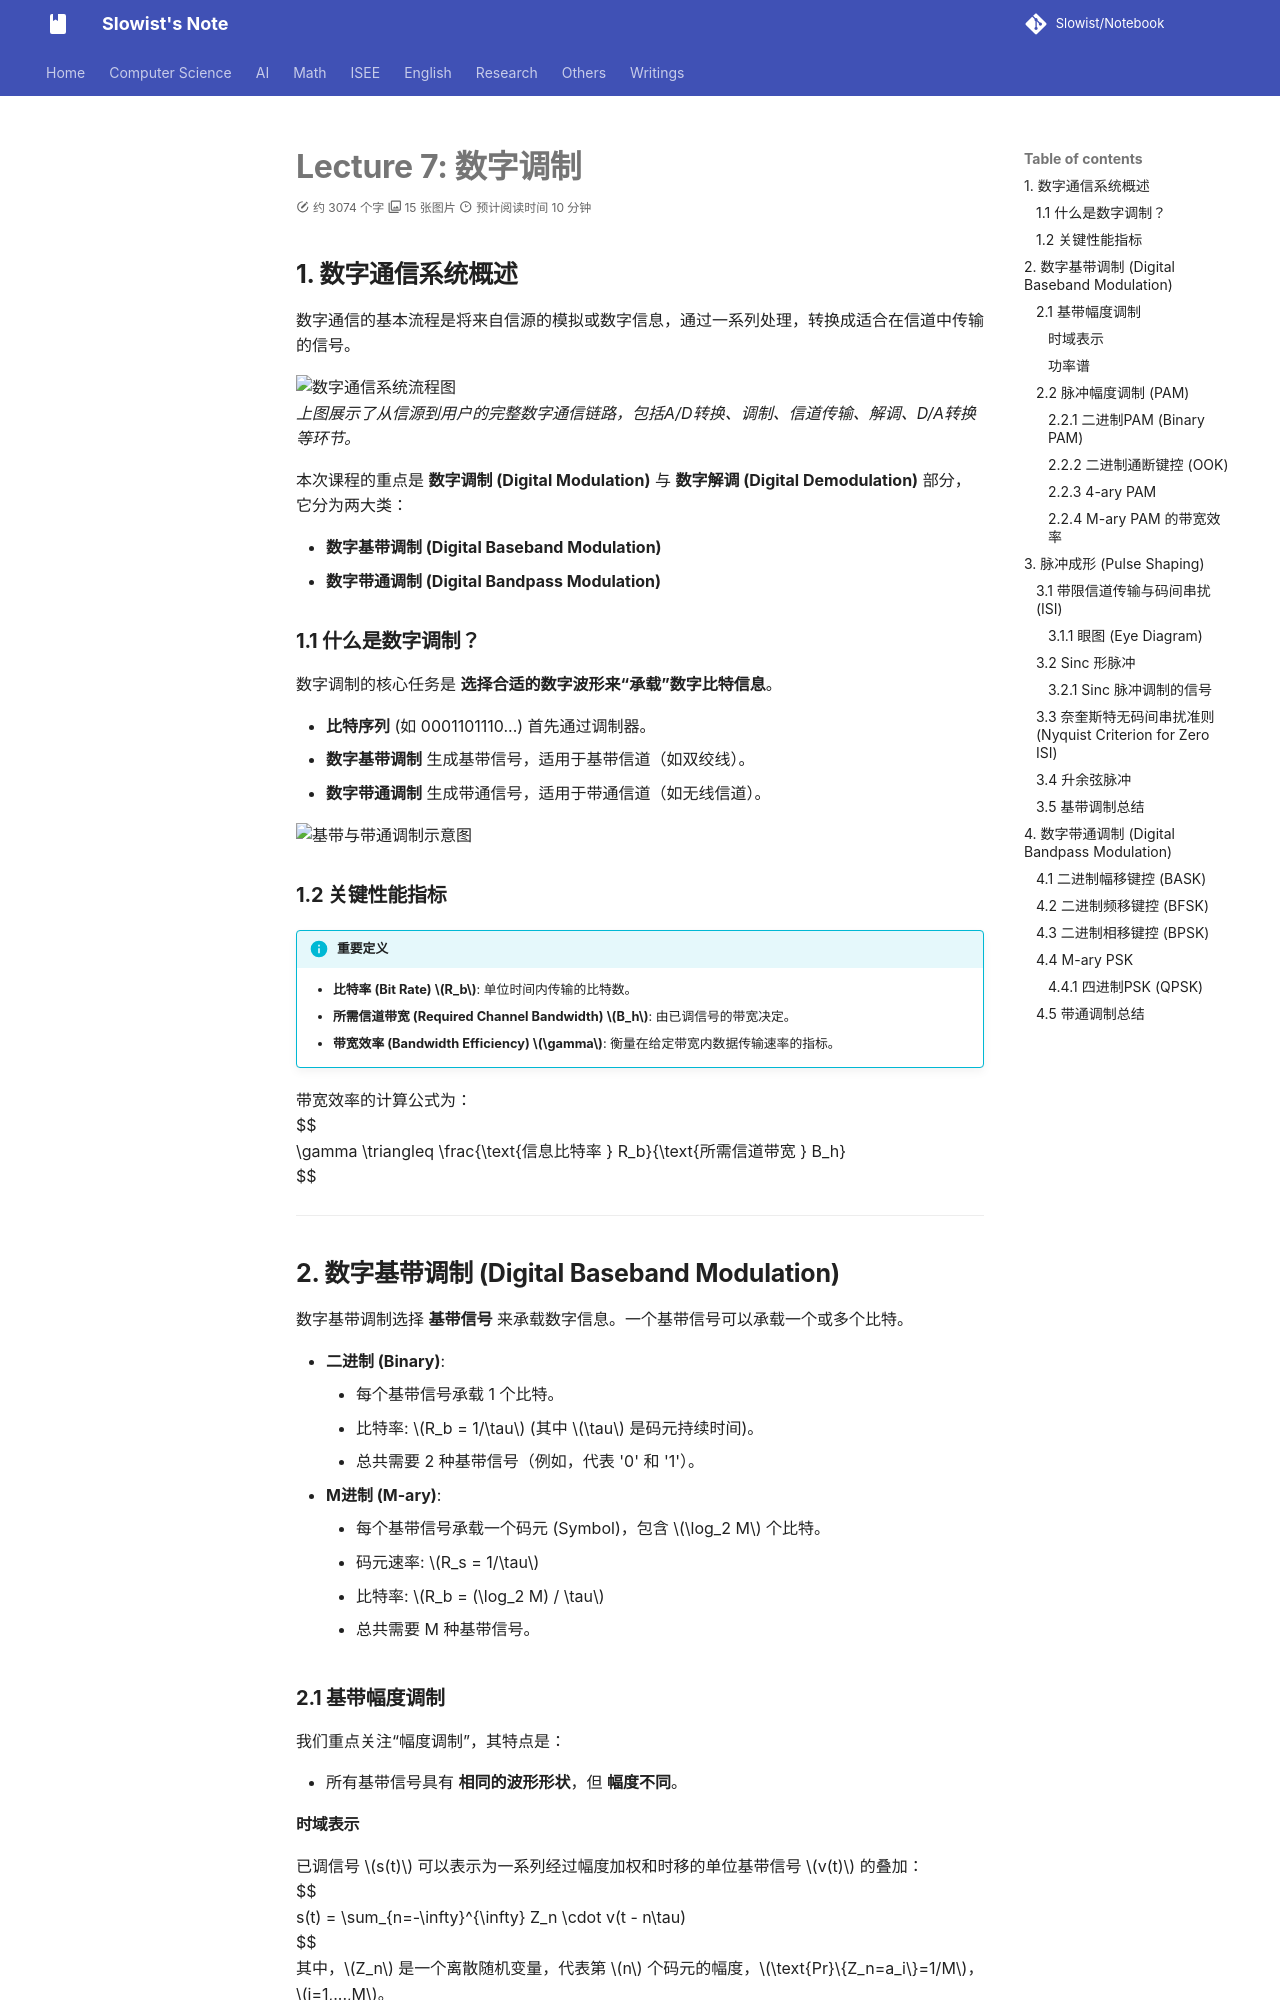

repository: Slowist-Lee/notebook · page: isee/communication/m7/index.html · generator: mkdocs

# Lecture 7: 数字调制


## 1. 数字通信系统概述

数字通信的基本流程是将来自信源的模拟或数字信息，通过一系列处理，转换成适合在信道中传输的信号。

![数字通信系统流程图](https://placeholder.com/800x400/888/fff?text=Digital+Communications+Block+Diagram)
*上图展示了从信源到用户的完整数字通信链路，包括A/D转换、调制、信道传输、解调、D/A转换等环节。*

本次课程的重点是 **数字调制 (Digital Modulation)** 与 **数字解调 (Digital Demodulation)** 部分，它分为两大类：
- **数字基带调制 (Digital Baseband Modulation)**
- **数字带通调制 (Digital Bandpass Modulation)**

### 1.1 什么是数字调制？

数字调制的核心任务是 **选择合适的数字波形来“承载”数字比特信息**。

- **比特序列** (如 0001101110...) 首先通过调制器。
- **数字基带调制** 生成基带信号，适用于基带信道（如双绞线）。
- **数字带通调制** 生成带通信号，适用于带通信道（如无线信道）。

![基带与带通调制示意图](https://placeholder.com/800x300/888/fff?text=Baseband+and+Bandpass+Modulation)

### 1.2 关键性能指标

> [!info] 重要定义
> - **比特率 (Bit Rate) $R_b$**: 单位时间内传输的比特数。
> - **所需信道带宽 (Required Channel Bandwidth) $B_h$**: 由已调信号的带宽决定。
> - **带宽效率 (Bandwidth Efficiency) $\gamma$**: 衡量在给定带宽内数据传输速率的指标。

带宽效率的计算公式为：
$$
\gamma \triangleq \frac{\text{信息比特率 } R_b}{\text{所需信道带宽 } B_h}
$$

---

## 2. 数字基带调制 (Digital Baseband Modulation)

数字基带调制选择 **基带信号** 来承载数字信息。一个基带信号可以承载一个或多个比特。

- **二进制 (Binary)**:
    - 每个基带信号承载 1 个比特。
    - 比特率: $R_b = 1/\tau$ (其中 $\tau$ 是码元持续时间)。
    - 总共需要 2 种基带信号（例如，代表 '0' 和 '1'）。
- **M进制 (M-ary)**:
    - 每个基带信号承载一个码元 (Symbol)，包含 $\log_2 M$ 个比特。
    - 码元速率: $R_s = 1/\tau$
    - 比特率: $R_b = (\log_2 M) / \tau$
    - 总共需要 M 种基带信号。

### 2.1 基带幅度调制

我们重点关注“幅度调制”，其特点是：
- 所有基带信号具有 **相同的波形形状**，但 **幅度不同**。

#### 时域表示
已调信号 $s(t)$ 可以表示为一系列经过幅度加权和时移的单位基带信号 $v(t)$ 的叠加：
$$
s(t) = \sum_{n=-\infty}^{\infty} Z_n \cdot v(t - n\tau)
$$
其中，$Z_n$ 是一个离散随机变量，代表第 $n$ 个码元的幅度，$\text{Pr}\{Z_n=a_i\}=1/M$，$i=1,...,M$。
